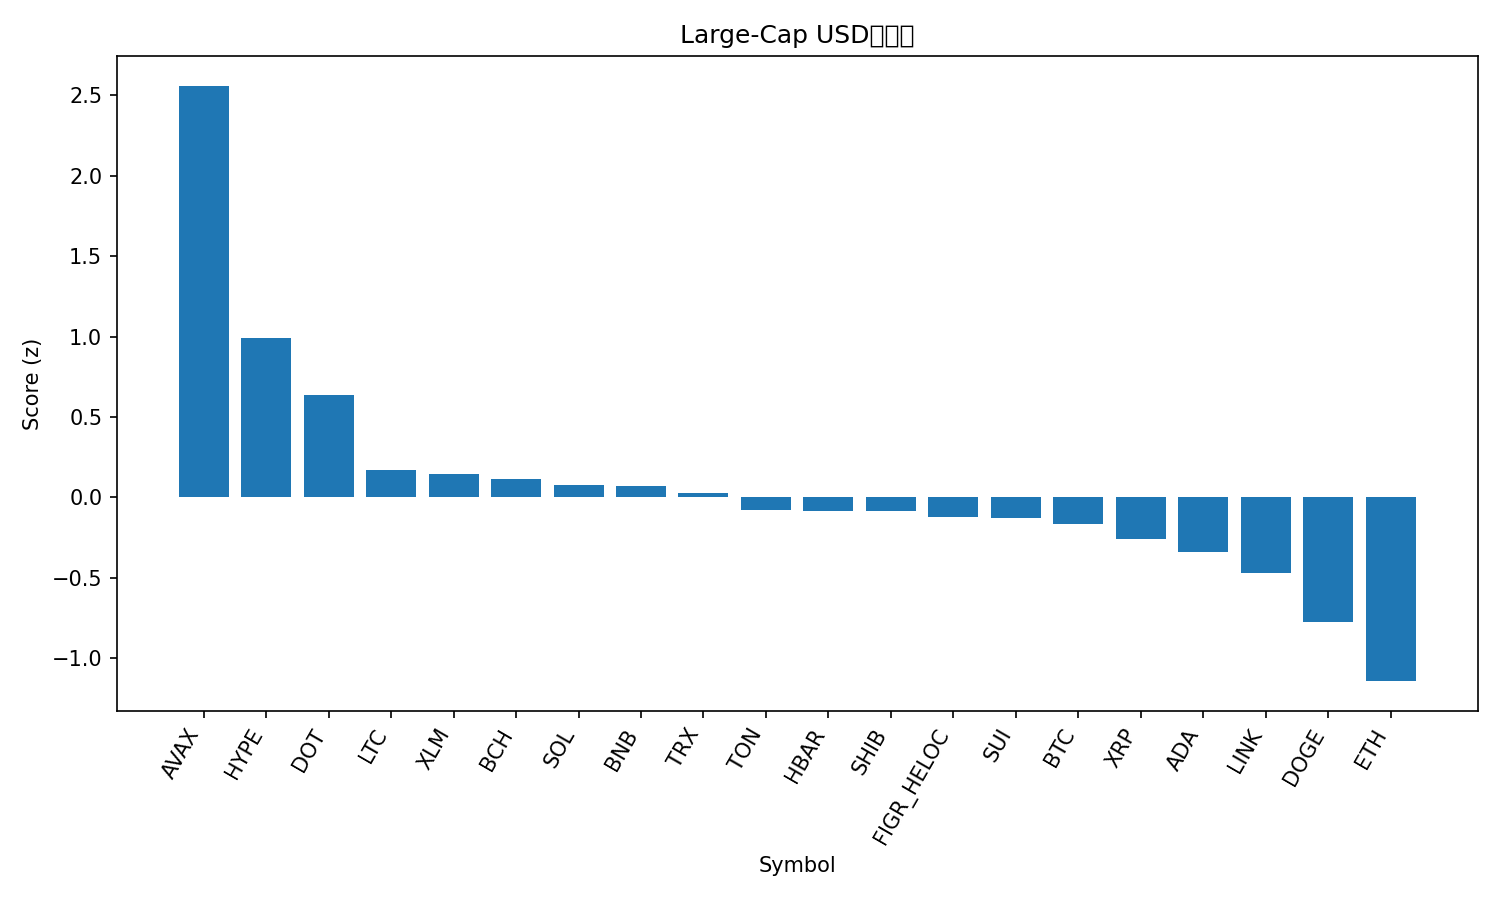

Source data for this figure (header and first rows):
rank, name, symbol, price, pct_1h, pct_24h, pct_7d, pct_1h_vs_btc, pct_24h_vs_btc, pct_7d_vs_btc, market_cap_rank, market_cap, volume_usd, score
1, Avalanche, AVAX, 28.7, 0.2515, 10.33, 13.54, 0.5285, 8.306, 12.61, 21, 12120676373, 1611720314, 2.56
2, Hyperliquid, HYPE, 54.71, -0.04954, 3.453, 18.32, 0.2274, 1.432, 17.4, 14, 14829491740, 612379360, 0.9878
3, Polkadot, DOT, 4.18, 0.04211, 2.72, 7.692, 0.3191, 0.6988, 6.768, 34, 6373311818, 332558438, 0.6355
4, Litecoin, LTC, 115.9, -0.2512, 3.559, 2.773, 0.02575, 1.538, 1.848, 26, 8842826906, 627104268, 0.1669
5, Stellar, XLM, 0.3825, -0.1873, 2.557, 4.652, 0.08967, 0.5355, 3.727, 20, 12155491486, 211703832, 0.145
6, Bitcoin Cash, BCH, 580.2, 0.1673, 0.5938, -1.911, 0.4443, -1.428, -2.836, 23, 11561489914, 326184924, 0.1146
7, Solana, SOL, 222.1, -0.2597, 2.574, 5.278, 0.01728, 0.5526, 4.354, 6, 120538012514, 9315945681, 0.07516
8, BNB, BNB, 895, -0.194, 2.275, 4.267, 0.08293, 0.2534, 3.342, 5, 124594961575, 1755441674, 0.07273
9, TRON, TRX, 0.3396, -0.03343, 1.556, -0.526, 0.2435, -0.4656, -1.451, 11, 32148781462, 618022764, 0.02619
10, Toncoin, TON, 3.14, -0.07345, 1.42, -1.139, 0.2035, -0.6012, -2.064, 29, 8056785701, 166337227, -0.08268
11, Hedera, HBAR, 0.2325, -0.3379, 2.456, 5.356, -0.06092, 0.4348, 4.431, 25, 9868331491, 208287242, -0.08418
12, Shiba Inu, SHIB, 1.303e-05, -0.207, 1.622, 3.79, 0.07001, -0.3993, 2.865, 31, 7684848001, 194191030, -0.08662
13, Figure Heloc, FIGR_HELOC, 0.9927, 0.1102, -0.3872, -0.9161, 0.3871, -2.409, -1.841, 19, 12261081369, 22450532, -0.1217
14, Sui, SUI, 3.57, -0.4962, 3.483, 5.629, -0.2193, 1.462, 4.704, 18, 12746312524, 477060101, -0.1322
15, Bitcoin, BTC, 113420, -0.277, 2.021, 0.9248, 0.0, 0.0, 0.0, 1, 2259256334756, 50200350589, -0.1639
16, XRP, XRP, 2.99, -0.2798, 1.093, 4.673, -0.002786, -0.928, 3.748, 3, 178432667668, 4385215581, -0.2588
17, Cardano, ADA, 0.8827, -0.4955, 2.442, 4.971, -0.2186, 0.4209, 4.046, 10, 32226097677, 1509472151, -0.3427
18, Chainlink, LINK, 23.48, -0.4114, 2.18, -1.27, -0.1344, 0.1588, -2.195, 13, 15922413986, 795412038, -0.4725
19, Dogecoin, DOGE, 0.2437, -0.7676, 1.277, 10.94, -0.4906, -0.7447, 10.02, 9, 36753511009, 2583717959, -0.7763
20, Ethereum, ETH, 4333, -0.7051, 1.067, -3.006, -0.4281, -0.9545, -3.931, 2, 523032318654, 31852211562, -1.144
21, Cronos, CRO, 0.253, -0.2551, -1.495, -9.326, 0.02185, -3.516, -10.25, 28, 8513034552, 98869411, -1.179
